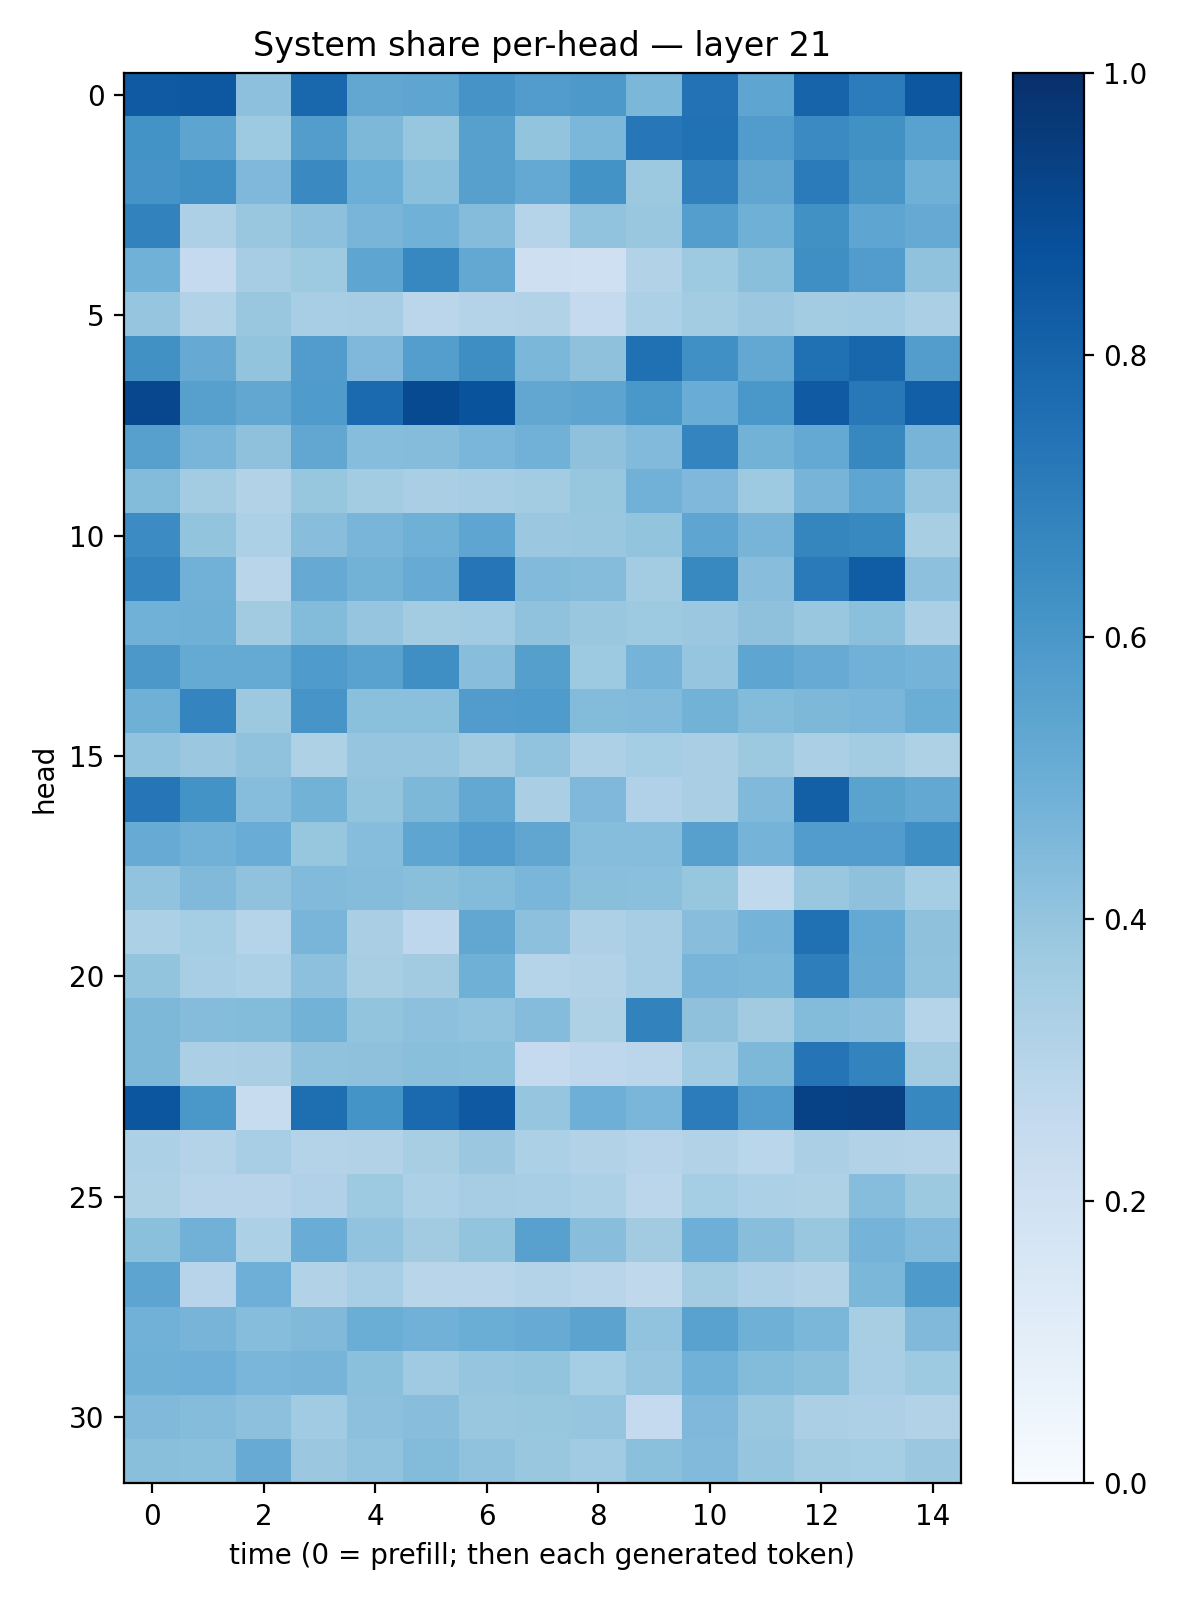

Values plotted in this chart, from the file beside it:
0.8381283, 0.84633785, 0.41721645, 0.7854001, 0.52992123, 0.5367859, 0.61281806, 0.5762039, 0.5932158, 0.45853356, 0.742693, 0.5385181, 0.79725367, 0.7047352, 0.8507428
0.6207, 0.5394, 0.3746, 0.571, 0.4558, 0.3922, 0.5608, 0.4022, 0.4595, 0.7229, 0.7493, 0.5762, 0.6485, 0.6286, 0.5541
0.6107, 0.6328, 0.4526, 0.6533, 0.4984, 0.4212, 0.5621, 0.5204, 0.62, 0.3781, 0.6914, 0.5346, 0.7106, 0.6041, 0.49
0.681, 0.3259, 0.389, 0.4162, 0.4654, 0.485, 0.4375, 0.3014, 0.4062, 0.387, 0.5697, 0.4902, 0.6273, 0.5356, 0.5131
0.4875, 0.2504, 0.3496, 0.3714, 0.5367, 0.6665, 0.5258, 0.2124, 0.2074, 0.3114, 0.3746, 0.4232, 0.6335, 0.576, 0.4091
0.3982, 0.3136, 0.3838, 0.3467, 0.3492, 0.2824, 0.3057, 0.3106, 0.2528, 0.3315, 0.3586, 0.3795, 0.3588, 0.3665, 0.3334
0.6276, 0.5131, 0.4008, 0.575, 0.4516, 0.5684, 0.6376, 0.4602, 0.4106, 0.7538, 0.6322, 0.5258, 0.7506, 0.7927, 0.5706
0.9067, 0.5613, 0.5311, 0.5824, 0.7768, 0.8967, 0.8644, 0.531, 0.5427, 0.6015, 0.5063, 0.5989, 0.8398, 0.722, 0.817
0.5596, 0.4654, 0.4136, 0.5296, 0.4331, 0.4369, 0.4613, 0.4822, 0.4104, 0.4419, 0.6733, 0.4775, 0.5209, 0.6637, 0.4693
0.4413, 0.359, 0.3148, 0.3933, 0.3559, 0.3361, 0.3489, 0.3584, 0.3919, 0.4812, 0.4519, 0.3737, 0.4708, 0.5373, 0.3975
0.6453, 0.3986, 0.3293, 0.4274, 0.4669, 0.4918, 0.5381, 0.3807, 0.3861, 0.4007, 0.5366, 0.47, 0.6686, 0.6601, 0.3399
0.6744, 0.4829, 0.2896, 0.5134, 0.4782, 0.5116, 0.7337, 0.4436, 0.4355, 0.3585, 0.6583, 0.4278, 0.7113, 0.8281, 0.4168
0.4881, 0.4898, 0.3627, 0.4409, 0.3967, 0.3589, 0.3671, 0.4078, 0.3862, 0.3722, 0.3825, 0.4138, 0.3882, 0.421, 0.3355
0.5945, 0.5172, 0.5182, 0.5826, 0.5543, 0.6339, 0.4291, 0.5662, 0.3721, 0.4759, 0.3954, 0.5364, 0.508, 0.4807, 0.4743
0.4921, 0.674, 0.3785, 0.6091, 0.4184, 0.4186, 0.5744, 0.5838, 0.4409, 0.4431, 0.4774, 0.4387, 0.4552, 0.4618, 0.5019
0.406, 0.3822, 0.4066, 0.3224, 0.3965, 0.3979, 0.3623, 0.4031, 0.3281, 0.3545, 0.3383, 0.3757, 0.3359, 0.3557, 0.322
0.7287, 0.6201, 0.4333, 0.4793, 0.4003, 0.4543, 0.5265, 0.3373, 0.4515, 0.3187, 0.3394, 0.4481, 0.8136, 0.5489, 0.5247
0.5078, 0.4818, 0.5045, 0.3931, 0.4334, 0.5355, 0.5754, 0.532, 0.4315, 0.4307, 0.5603, 0.4765, 0.5774, 0.5755, 0.6329
0.4032, 0.4462, 0.4085, 0.4416, 0.4337, 0.424, 0.4412, 0.4628, 0.4255, 0.4194, 0.3924, 0.2654, 0.3875, 0.4102, 0.3546
0.3284, 0.3534, 0.3039, 0.467, 0.3383, 0.2758, 0.5277, 0.4142, 0.3281, 0.3501, 0.4271, 0.4738, 0.7507, 0.5209, 0.414
0.4011, 0.3457, 0.3304, 0.416, 0.342, 0.36, 0.4907, 0.3005, 0.3137, 0.3486, 0.4687, 0.4575, 0.6966, 0.5145, 0.4065
0.4546, 0.4365, 0.438, 0.4786, 0.402, 0.4155, 0.4056, 0.4343, 0.3229, 0.6808, 0.4139, 0.362, 0.4379, 0.4266, 0.3017
0.4567, 0.333, 0.3381, 0.4083, 0.4115, 0.425, 0.4191, 0.2529, 0.2756, 0.2851, 0.3658, 0.4536, 0.7348, 0.6762, 0.3611
0.8528, 0.5978, 0.2396, 0.758, 0.6158, 0.7756, 0.8404, 0.3962, 0.4955, 0.4634, 0.7039, 0.5764, 0.9285, 0.9369, 0.6651
0.3306, 0.3065, 0.344, 0.3061, 0.3134, 0.3407, 0.3804, 0.3298, 0.3106, 0.2953, 0.3162, 0.2874, 0.3357, 0.3122, 0.3055
0.322, 0.2932, 0.2965, 0.3178, 0.3736, 0.3292, 0.3508, 0.3444, 0.3291, 0.2825, 0.355, 0.3289, 0.3215, 0.4319, 0.378
0.4197, 0.481, 0.3299, 0.5062, 0.4033, 0.3628, 0.3986, 0.5556, 0.4288, 0.3623, 0.4952, 0.4262, 0.3832, 0.4728, 0.4441
0.542, 0.2957, 0.4953, 0.3102, 0.3461, 0.2909, 0.2919, 0.3059, 0.2918, 0.2697, 0.3577, 0.326, 0.3121, 0.4593, 0.5878
0.4835, 0.4695, 0.4304, 0.4472, 0.5016, 0.4817, 0.5037, 0.5089, 0.5448, 0.4046, 0.5531, 0.4889, 0.4605, 0.3407, 0.4471
0.4884, 0.4927, 0.4633, 0.4724, 0.4192, 0.368, 0.3966, 0.3993, 0.3531, 0.3968, 0.485, 0.4399, 0.4226, 0.3469, 0.3713
0.446, 0.4347, 0.4178, 0.3665, 0.4147, 0.4265, 0.3899, 0.3914, 0.3984, 0.2522, 0.453, 0.3896, 0.3357, 0.3265, 0.3122
0.4256, 0.4211, 0.5108, 0.3805, 0.4042, 0.4402, 0.4099, 0.3861, 0.3669, 0.4189, 0.4425, 0.3971, 0.3592, 0.3549, 0.3816
